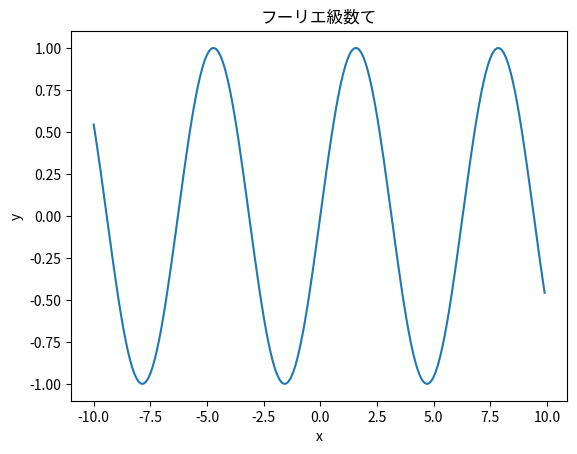

Write Python code to recreate this figure.
import numpy as np
import matplotlib.pyplot as plt

x = np.arange(-10, 10, 0.1)  # x座標を-10 から 10 まで 0.1 きざみで取得
y = np.sin(x)

# グラフを書く
plt.plot(x,y)
# グラフのタイトル
plt.title("フーリエ級数て")
# x軸のラベル
plt.xlabel("x")
# y軸のラベル
plt.ylabel("y")
# 表示する
plt.show()